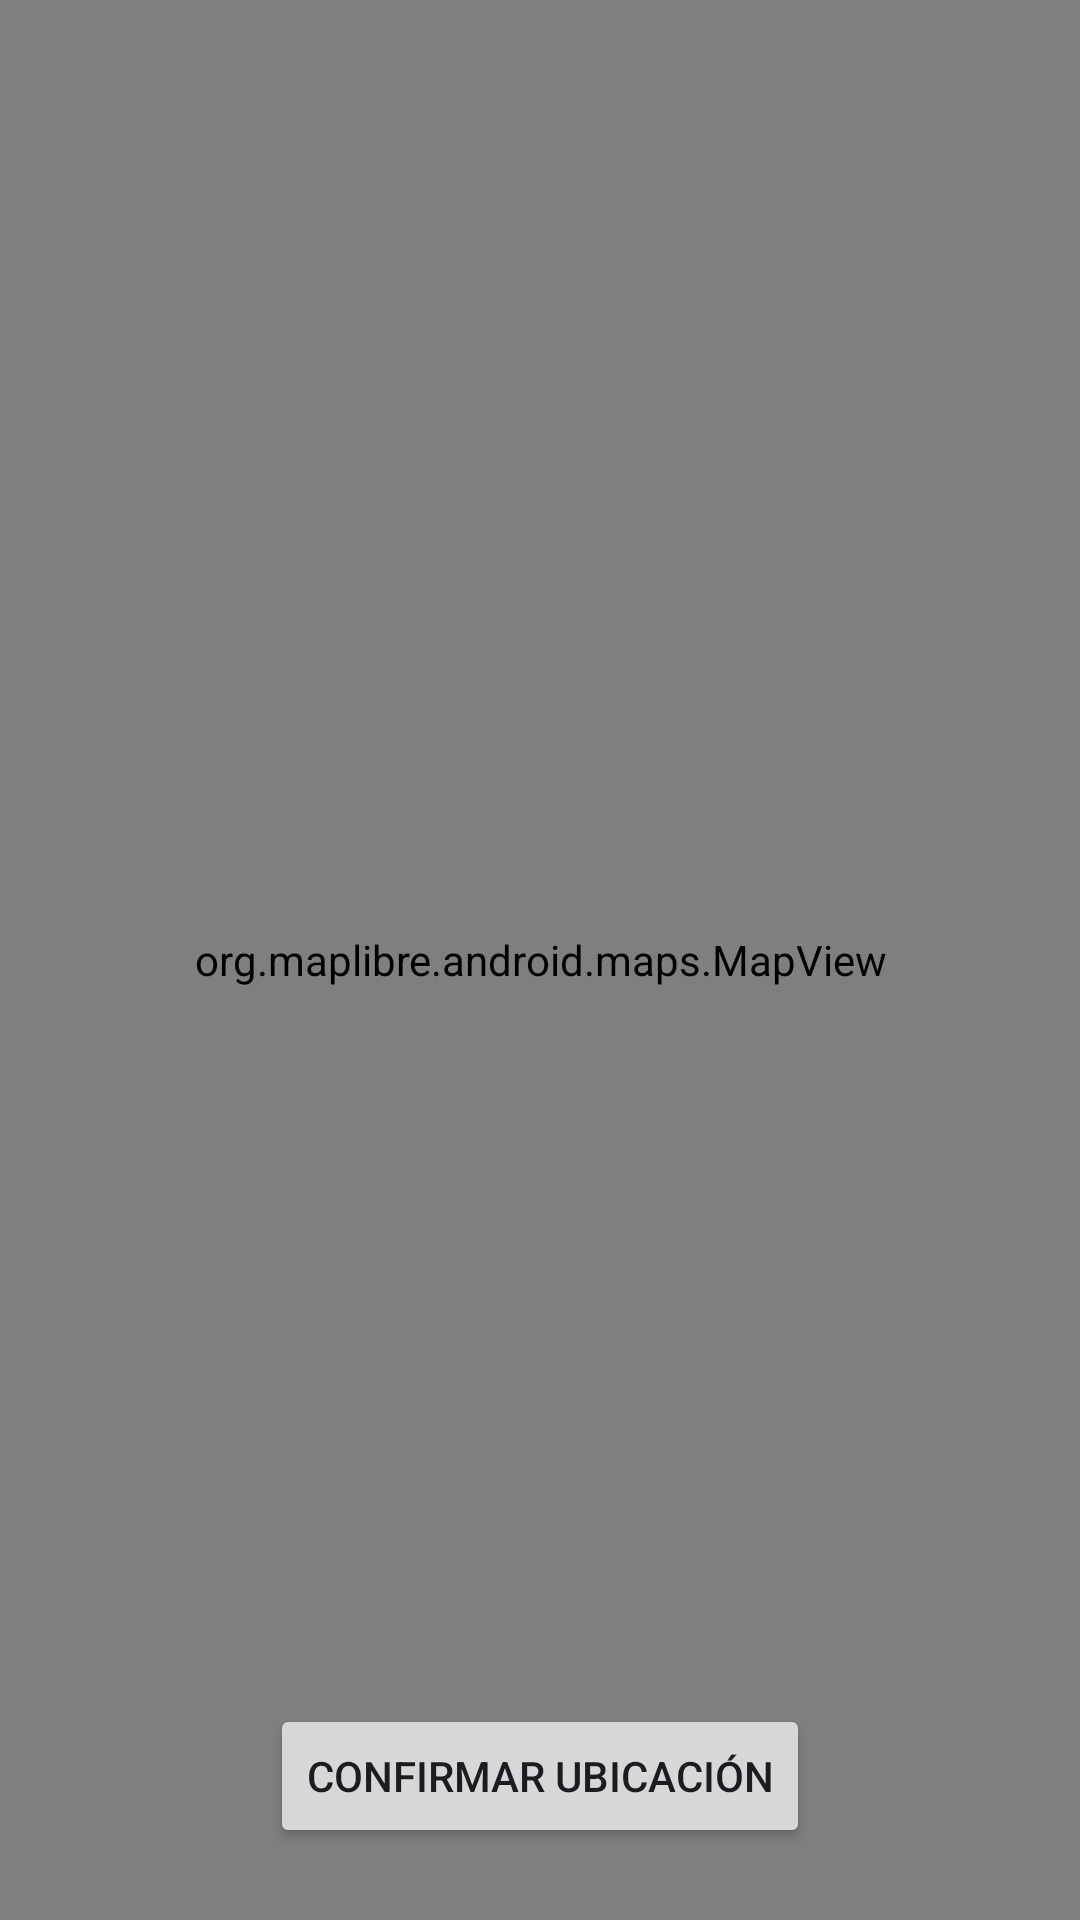

Here is an Android app screen rendered from its layout file. Give the layout XML and the strings, colors and styles it references.
<!-- AndroidManifest.xml: activity theme Theme.MemoLoop -->
<!-- res/layout/activity_map_picker.xml -->
<?xml version="1.0" encoding="utf-8"?>
<RelativeLayout xmlns:android="http://schemas.android.com/apk/res/android"
    android:layout_width="match_parent"
    android:layout_height="match_parent">

    <org.maplibre.android.maps.MapView
        android:id="@+id/mapView"
        android:layout_width="match_parent"
        android:layout_height="match_parent"/>

    <Button
        android:id="@+id/btn_confirm_location"
        android:layout_width="wrap_content"
        android:layout_height="wrap_content"
        android:text="@string/confirm_location_button"
        android:layout_alignParentBottom="true"
        android:layout_centerHorizontal="true"
        android:layout_marginBottom="24dp"/>
</RelativeLayout>
<!-- resources referenced by this layout -->
<resources>
  <string name="confirm_location_button">Confirmar ubicación</string>
  <style name="Theme.MemoLoop" parent="Base.Theme.MemoLoop" />
  <style name="Base.Theme.MemoLoop" parent="Theme.Material3.DayNight.NoActionBar">
          
          
      </style>
</resources>
